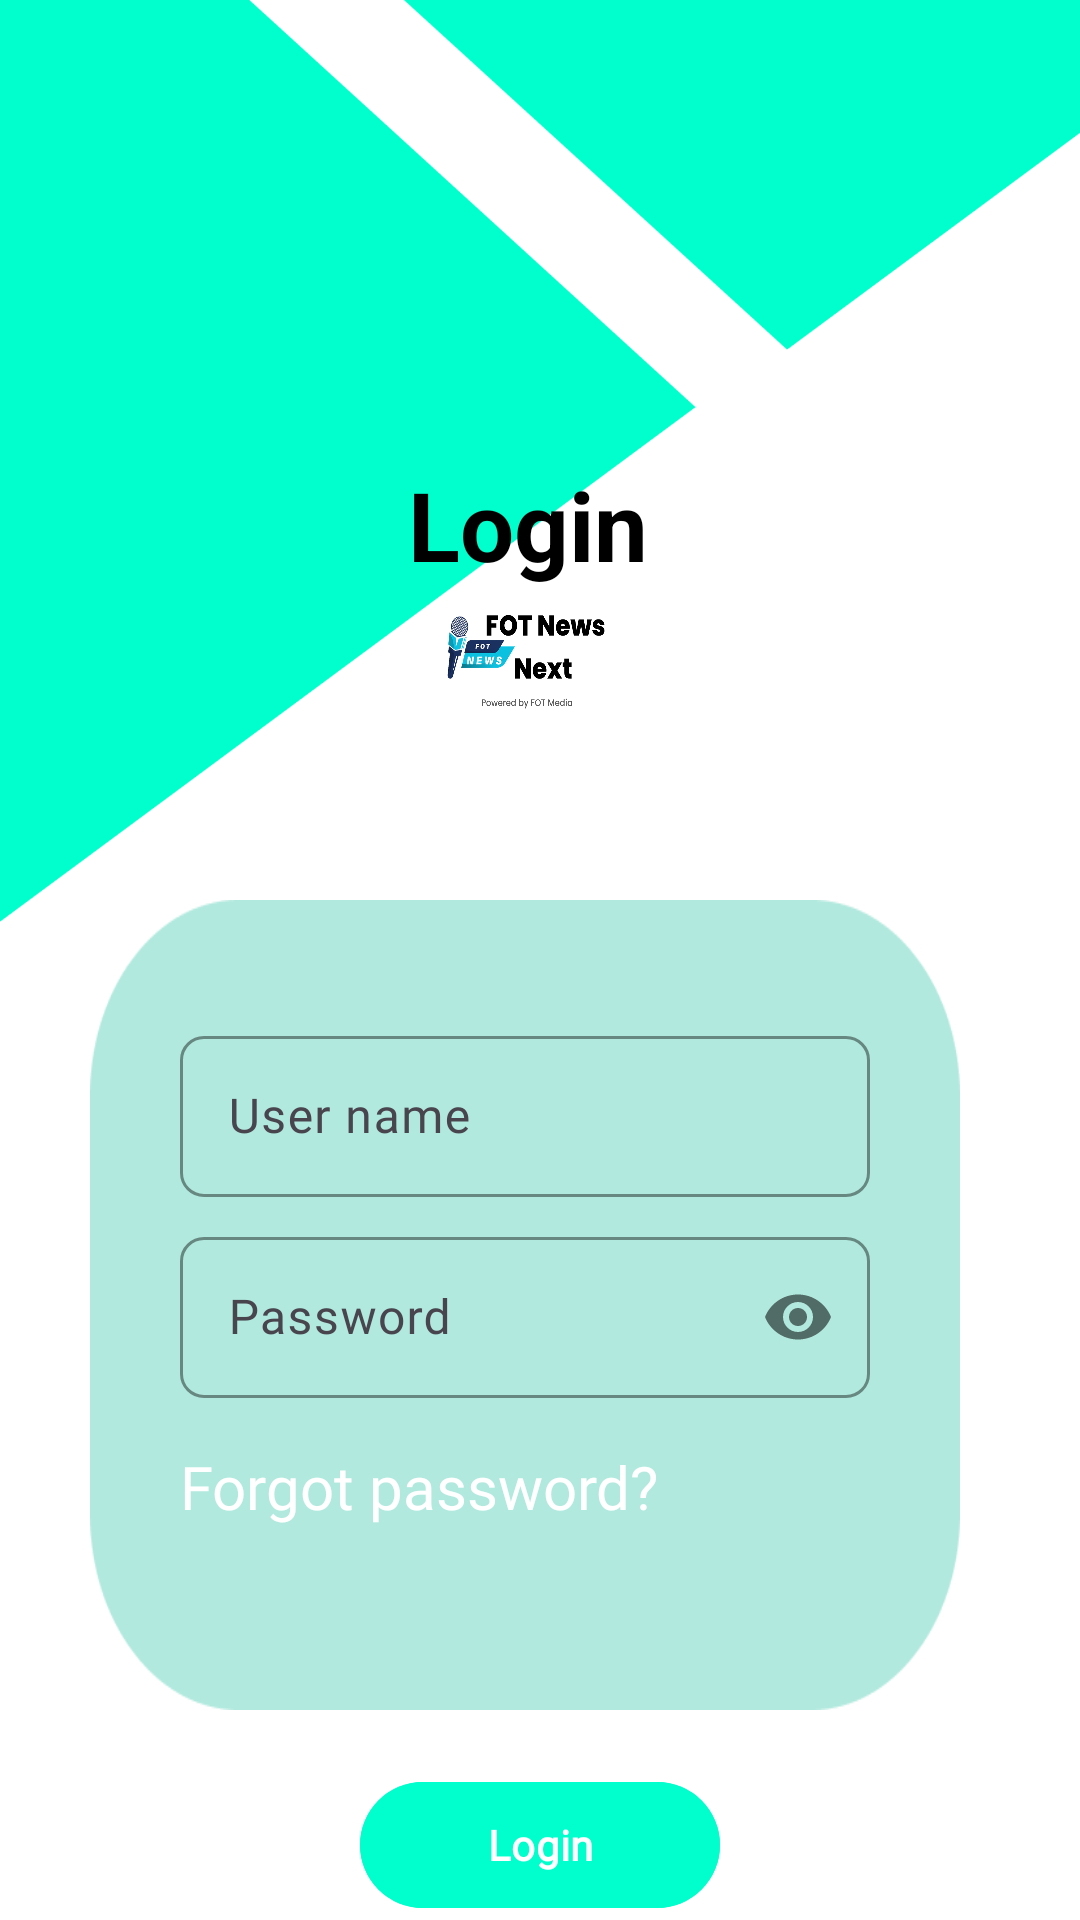

Layout XML and referenced resources for this Android screen:
<!-- AndroidManifest.xml: application theme Theme.Fot_News_Next -->
<!-- res/layout/activity_login.xml -->
<?xml version="1.0" encoding="utf-8"?>
<LinearLayout xmlns:android="http://schemas.android.com/apk/res/android"
    xmlns:app="http://schemas.android.com/apk/res-auto"
    android:orientation="vertical"
    android:layout_width="match_parent"
    android:layout_height="match_parent"
    android:background="@drawable/splash">

    

    
    <LinearLayout
        android:layout_width="match_parent"
        android:layout_height="300dp"
        android:gravity="center"
        android:orientation="vertical"
        android:paddingLeft="24dp"
        android:paddingTop="40dp"
        android:paddingRight="24dp"
        android:paddingBottom="20dp">

        
        <LinearLayout
            android:layout_width="wrap_content"
            android:layout_height="wrap_content"
            android:layout_marginBottom="30dp"
            android:layout_marginTop="100dp"
            android:gravity="center_vertical"
            android:orientation="vertical">

            <TextView
                android:layout_width="wrap_content"
                android:layout_height="wrap_content"
                android:fontFamily="sans-serif"
                android:text="Login "
                android:textColor="#000000"
                android:textSize="32sp"
                android:textStyle="bold" />

            
            <ImageView
                android:id="@+id/logoImage"
                android:layout_width="60dp"
                android:layout_height="40dp"
                android:layout_marginStart="8dp"
                android:background="@drawable/app_logo"
                android:contentDescription="App Logo" />

        </LinearLayout>

    </LinearLayout>

    <LinearLayout
        android:layout_width="match_parent"
        android:layout_height="270dp"

        android:orientation="vertical"
        android:layout_marginLeft="30dp"
        android:layout_marginRight="40dp"
        android:layout_marginBottom="20dp"
        android:background="@drawable/backg"
        android:paddingLeft="30dp"
        android:paddingRight="30dp"
        android:paddingTop="40dp"
        android:paddingBottom="40dp">

        
        <com.google.android.material.textfield.TextInputLayout
            android:layout_width="match_parent"
            android:layout_height="wrap_content"
            android:layout_marginBottom="8dp"
            app:boxBackgroundMode="outline"
            app:boxBackgroundColor="@android:color/transparent"
            app:boxStrokeColor="#CCCCCC"
            app:boxStrokeWidth="1dp"
            app:boxCornerRadiusTopStart="8dp"
            app:boxCornerRadiusTopEnd="8dp"
            app:boxCornerRadiusBottomStart="8dp"
            app:boxCornerRadiusBottomEnd="8dp"
            android:fontFamily="@font/play_regular">

            <com.google.android.material.textfield.TextInputEditText
                android:id="@+id/username"
                android:layout_width="match_parent"
                android:layout_height="wrap_content"
                android:hint="User name"
                android:fontFamily="@font/play_regular"
                android:inputType="textPersonName"
                android:textColor="#000000"
                android:textColorHint="#999999"
                android:drawableStart="@drawable/ic_person"
                android:drawablePadding="12dp"
                android:padding="16dp" />

        </com.google.android.material.textfield.TextInputLayout>

        
        <com.google.android.material.textfield.TextInputLayout
            android:layout_width="match_parent"
            android:layout_height="wrap_content"
            android:layout_marginBottom="16dp"
            app:boxBackgroundMode="outline"
            app:boxBackgroundColor="@android:color/transparent"
            app:boxStrokeColor="#CCCCCC"
            app:boxStrokeWidth="1dp"
            app:boxCornerRadiusTopStart="8dp"
            app:boxCornerRadiusTopEnd="8dp"
            app:boxCornerRadiusBottomStart="8dp"
            app:boxCornerRadiusBottomEnd="8dp"
            android:fontFamily="@font/play_regular"
            app:passwordToggleEnabled="true">

            <com.google.android.material.textfield.TextInputEditText
                android:id="@+id/password"
                android:layout_width="match_parent"
                android:layout_height="wrap_content"
                android:hint="Password"
                android:fontFamily="@font/play_regular"
                android:inputType="textPassword"
                android:textColor="#000000"
                android:textColorHint="#999999"
                android:drawableStart="@drawable/password"
                android:drawablePadding="12dp"
                android:padding="16dp" />

        </com.google.android.material.textfield.TextInputLayout>


        
        <TextView
            android:layout_width="wrap_content"
            android:layout_height="wrap_content"
            android:layout_gravity="start"
            android:layout_marginBottom="4dp"
            android:text="Forgot password?"
            android:textColor="#FFFFFF"
            android:textSize="20sp"
            android:fontFamily="@font/play_regular" />

        </LinearLayout>
        
        <com.google.android.material.button.MaterialButton
            android:id="@+id/loginButton"
            android:layout_width="120dp"
            android:layout_height="50dp"
            android:layout_gravity="center"
            android:layout_marginBottom="10dp"
            android:backgroundTint="#00FFCC"
            android:text="Login"
            android:textColor="#FFFFFF"
            android:textAllCaps="false"
            android:textStyle="bold"
            app:cornerRadius="25dp"
            android:fontFamily="@font/play_regular" />

        
        <LinearLayout
            android:layout_width="wrap_content"
            android:layout_height="wrap_content"
            android:layout_gravity="center"
            android:orientation="horizontal">

            <TextView
                android:layout_width="wrap_content"
                android:layout_height="wrap_content"
                android:text="Create New Account "
                android:textColor="#000000"
                android:textSize="14sp"
                android:fontFamily="@font/play_regular" />

            <TextView
                android:id="@+id/registerNow"
                android:layout_width="wrap_content"
                android:layout_height="wrap_content"
                android:text="Sign Up"
                android:textColor="#00FFCC"
                android:fontFamily="@font/play_regular"
                android:textSize="14sp"
                android:textStyle="bold" />


    </LinearLayout>

</LinearLayout>
<!-- resources referenced by this layout -->
<resources>
  <!-- drawable app_logo: png bitmap (drawable, 76113 bytes) -->
  <!-- drawable backg: png bitmap (drawable, 5787 bytes) -->
  <!-- drawable splash: png bitmap (drawable, 36909 bytes) -->
  <style name="Theme.Fot_News_Next" parent="Base.Theme.Fot_News_Next" />
  <style name="Base.Theme.Fot_News_Next" parent="Theme.Material3.DayNight.NoActionBar">
          
          
          <item name="android:statusBarColor">#4CAF50</item>
          <item name="android:windowLightStatusBar" tools:targetApi="m">false</item>
      </style>
</resources>
